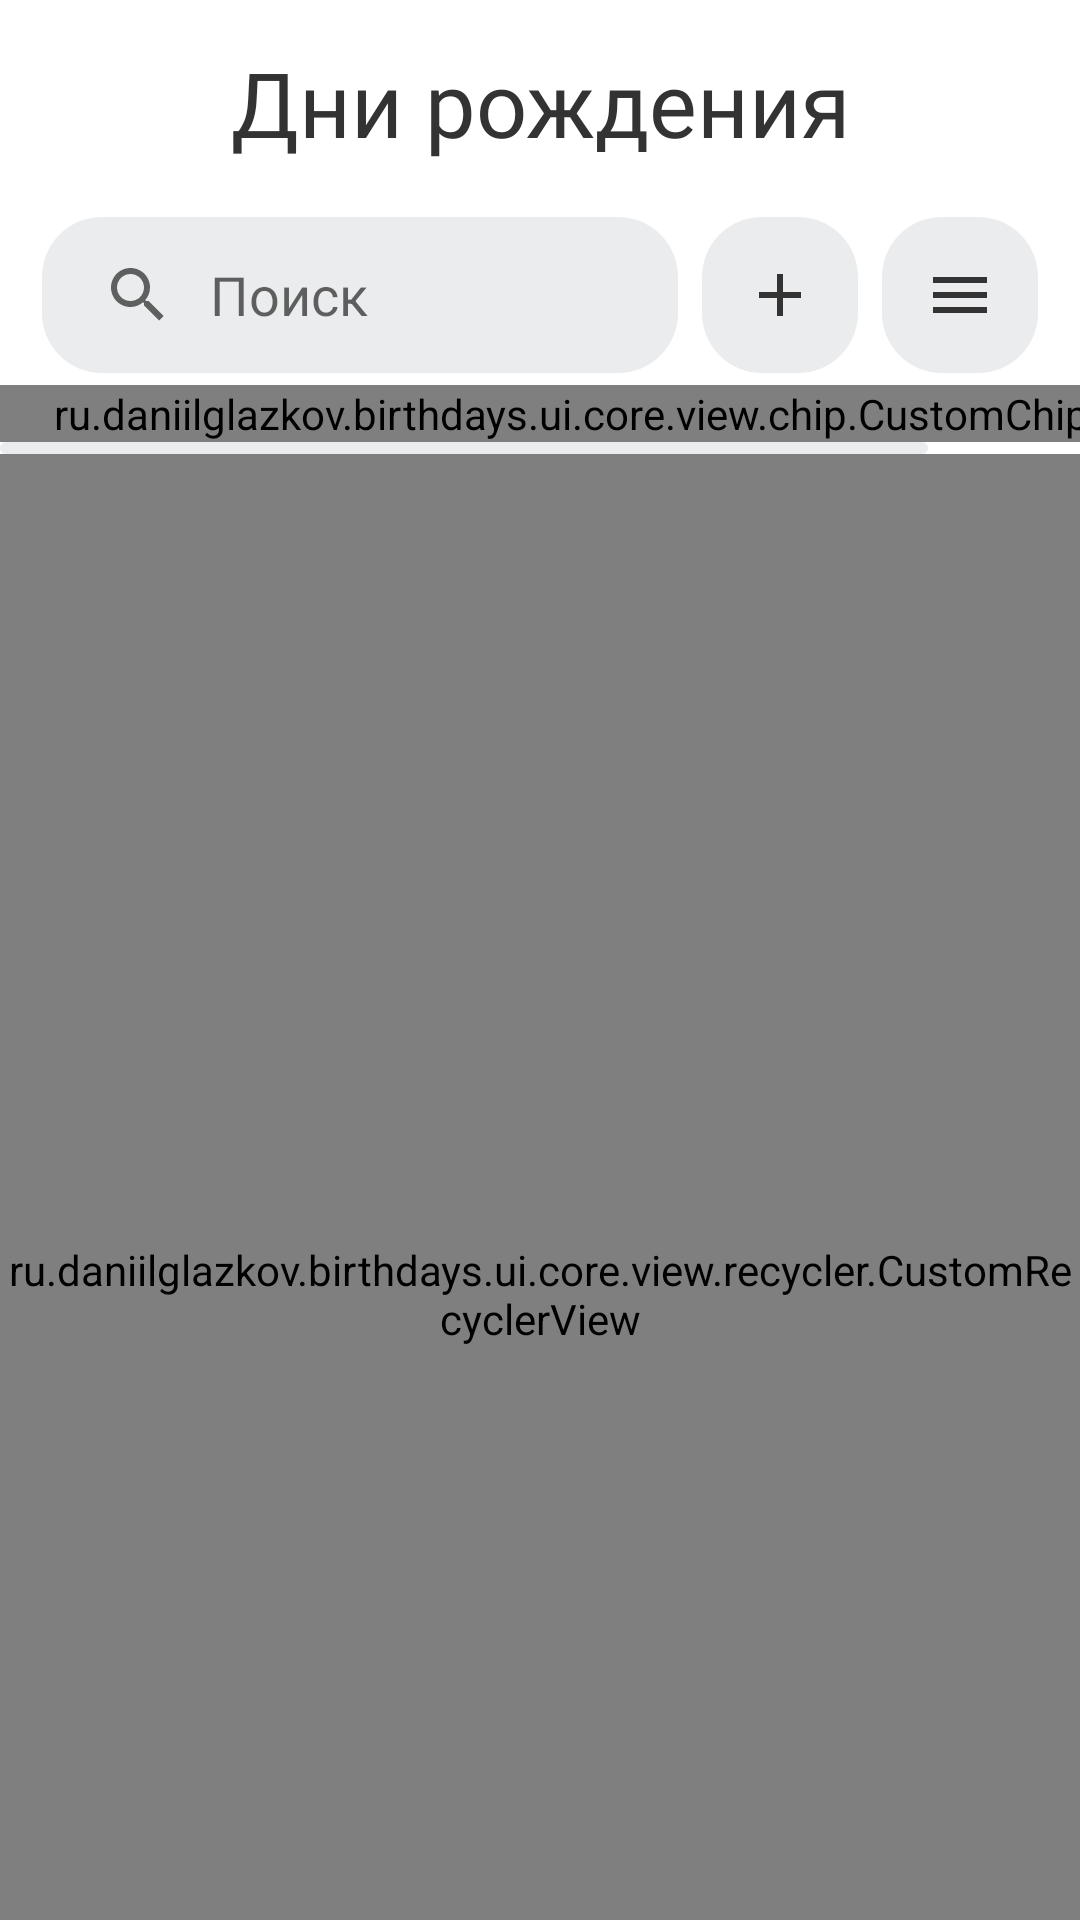

The Android layout XML behind this screen, and the referenced resources:
<!-- AndroidManifest.xml: application theme Theme.Birthdays -->
<!-- res/layout/birthdays_fragment.xml -->
<androidx.coordinatorlayout.widget.CoordinatorLayout xmlns:android="http://schemas.android.com/apk/res/android"
    xmlns:app="http://schemas.android.com/apk/res-auto"
    android:layout_width="match_parent"
    android:layout_height="match_parent"
    android:background="@color/background"
    android:orientation="vertical">

    <com.google.android.material.appbar.AppBarLayout
        android:id="@+id/appbar"
        android:layout_width="match_parent"
        android:layout_height="wrap_content"
        android:background="@color/none"
        android:clickable="true"
        android:focusableInTouchMode="true"
        app:elevation="0dp">

        <com.google.android.material.appbar.CollapsingToolbarLayout
            android:layout_width="match_parent"
            android:layout_height="match_parent"
            app:layout_scrollFlags="scroll|snap">

            <TextView
                style="@style/AutoSizeVeryLargeTextStyle"
                android:layout_width="match_parent"
                android:gravity="center"
                android:paddingVertical="@dimen/medium_distance"
                android:text="@string/birthdays" />

        </com.google.android.material.appbar.CollapsingToolbarLayout>

        <com.google.android.material.appbar.CollapsingToolbarLayout
            android:id="@+id/collapsingToolbarLayout"
            android:layout_width="match_parent"
            android:layout_height="match_parent"
            app:layout_scrollFlags="scroll|enterAlways">

            <LinearLayout
                android:layout_width="match_parent"
                android:layout_height="wrap_content"
                android:orientation="vertical">

                <LinearLayout
                    android:layout_width="match_parent"
                    android:layout_height="wrap_content"
                    android:layout_marginTop="@dimen/very_small_distance"
                    android:focusableInTouchMode="true"
                    android:paddingHorizontal="@dimen/medium_distance"
                    app:layout_scrollFlags="scroll|exitUntilCollapsed">

                    <androidx.appcompat.widget.SearchView
                        android:id="@+id/search_view"
                        android:layout_width="0dp"
                        android:layout_height="match_parent"
                        android:layout_weight="1"
                        android:autofillHints="name"
                        android:background="@drawable/panel"
                        android:contentDescription="@string/search"
                        app:iconifiedByDefault="false"
                        app:queryBackground="@null"
                        app:queryHint="@string/search" />

                    <include layout="@layout/small_separator_layout" />

                    <ImageButton
                        android:id="@+id/new_birthday_image_button"
                        style="@style/ImageButtonStyle"
                        android:contentDescription="@string/add"
                        android:src="@drawable/ic_add_small" />

                    <include layout="@layout/small_separator_layout" />

                    <ImageButton
                        android:id="@+id/menu_image_button"
                        style="@style/ImageButtonStyle"
                        android:contentDescription="@string/menu"
                        android:src="@drawable/ic_menu_small" />

                </LinearLayout>

                <HorizontalScrollView
                    android:id="@+id/chip_group_scroll_view"
                    android:layout_width="match_parent"
                    android:layout_height="wrap_content"
                    android:paddingVertical="@dimen/very_small_distance"
                    android:scrollbarStyle="outsideOverlay"
                    android:scrollbarThumbHorizontal="@drawable/panel"
                    app:layout_scrollFlags="scroll|exitUntilCollapsed">

                    <ru.daniilglazkov.birthdays.ui.core.view.chip.CustomChipGroup
                        android:id="@+id/chip_group"
                        android:layout_width="wrap_content"
                        android:layout_height="wrap_content"
                        android:paddingHorizontal="@dimen/edge_distance"
                        app:singleLine="true" />

                </HorizontalScrollView>

            </LinearLayout>

        </com.google.android.material.appbar.CollapsingToolbarLayout>

    </com.google.android.material.appbar.AppBarLayout>

    <ru.daniilglazkov.birthdays.ui.core.view.recycler.CustomRecyclerView
        android:id="@+id/recycler_view"
        style="@style/RecyclerViewStyle" />

</androidx.coordinatorlayout.widget.CoordinatorLayout>
<!-- res/layout/small_separator_layout.xml (included above) -->
<View xmlns:android="http://schemas.android.com/apk/res/android"
    android:layout_width="0dp"
    android:layout_height="0dp"
    android:layout_margin="@dimen/small_separator" />
<!-- resources referenced by this layout -->
<resources>
  <color name="background">#FFFFFFFF</color>
  <color name="none">@android:color/transparent</color>
  <dimen name="edge_distance">10dp</dimen>
  <dimen name="medium_distance">16dp</dimen>
  <dimen name="small_separator">3dp</dimen>
  <dimen name="very_small_distance">4dp</dimen>
  <!-- drawable ic_add_small (drawable) -->
  <vector xmlns:android="http://schemas.android.com/apk/res/android"
      android:width="@dimen/small_icon"
      android:height="@dimen/small_icon"
      android:viewportWidth="@integer/small_viewport"
      android:viewportHeight="@integer/small_viewport">
  
      <path
          android:fillColor="@color/white"
          android:pathData="M19,13h-6v6h-2v-6H5v-2h6V5h2v6h6v2z" />
  </vector>
  <!-- drawable panel (drawable) -->
  <shape xmlns:android="http://schemas.android.com/apk/res/android"
      android:shape="rectangle">
  
      <solid android:color="@color/gray" />
      <corners android:radius="@dimen/medium_radius"/>
  </shape>
  <string name="add">Добавить</string>
  <string name="birthdays">Дни рождения</string>
  <string name="menu">Меню</string>
  <string name="search">Поиск</string>
  <style name="AutoSizeVeryLargeTextStyle" parent="AutoSizeMediumTextStyle">
          <item name="android:textSize">@dimen/very_large_text</item>
          <item name="android:autoSizeMaxTextSize">@dimen/very_large_text</item>
      </style>
  <dimen name="small_icon">24dp</dimen>
  <color name="white">#FFF5F6F8</color>
  <color name="gray">#EBECEE</color>
  <dimen name="medium_radius">20dp</dimen>
  <style name="AutoSizeMediumTextStyle" parent="MediumTextStyle">
          <item name="android:autoSizeMaxTextSize">@dimen/medium_text</item>
          <item name="autoSizeMinTextSize">@dimen/very_small_text</item>
          <item name="android:autoSizeStepGranularity">1sp</item>
          <item name="autoSizeTextType">uniform</item>
          <item name="android:maxLines">1</item>
      </style>
  <dimen name="very_large_text">38sp</dimen>
  <color name="text">#FF333333</color>
  <!-- drawable medium_rounded_ripple_effect (drawable) -->
  <ripple xmlns:android="http://schemas.android.com/apk/res/android"
      android:color="@color/gray_ripple">
  
      <item android:id="@android:id/mask">
          <shape android:shape="rectangle">
              <corners android:radius="@dimen/medium_radius" />
              <solid android:color="@color/gray_ripple" />
          </shape>
      </item>
  </ripple>
  <dimen name="recycler_padding_bottom">100dp</dimen>
  <color name="blue">#FF6200EE</color>
  <style name="AppBottomSheetDialogTheme" parent="Theme.MaterialComponents.BottomSheetDialog">
          <item name="bottomSheetStyle">@style/AppModalStyle</item>
          <item name="android:windowIsFloating">false</item>
          <item name="android:navigationBarColor">@color/background</item>
      </style>
  <style name="MediumTextStyle">
          <item name="android:layout_width">wrap_content</item>
          <item name="android:layout_height">wrap_content</item>
          <item name="android:fontFamily">@font/roboto</item>
          <item name="android:textColor">@color/text</item>
          <item name="android:textSize">@dimen/medium_text</item>
      </style>
  <dimen name="medium_text">18sp</dimen>
  <dimen name="very_small_text">12sp</dimen>
  <color name="gray_ripple">#AAA</color>
  <style name="AppModalStyle">
          <item name="android:background">@drawable/bottom_sheet_background</item>
      </style>
  <!-- drawable bottom_sheet_background (drawable) -->
  <shape
      xmlns:android="http://schemas.android.com/apk/res/android"
      android:shape="rectangle">
  
      <solid android:color="@color/background" />
  
      <corners
          android:topLeftRadius="@dimen/very_large_radius"
          android:topRightRadius="@dimen/very_large_radius" />
  </shape>
  <dimen name="very_large_radius">32dp</dimen>
</resources>
